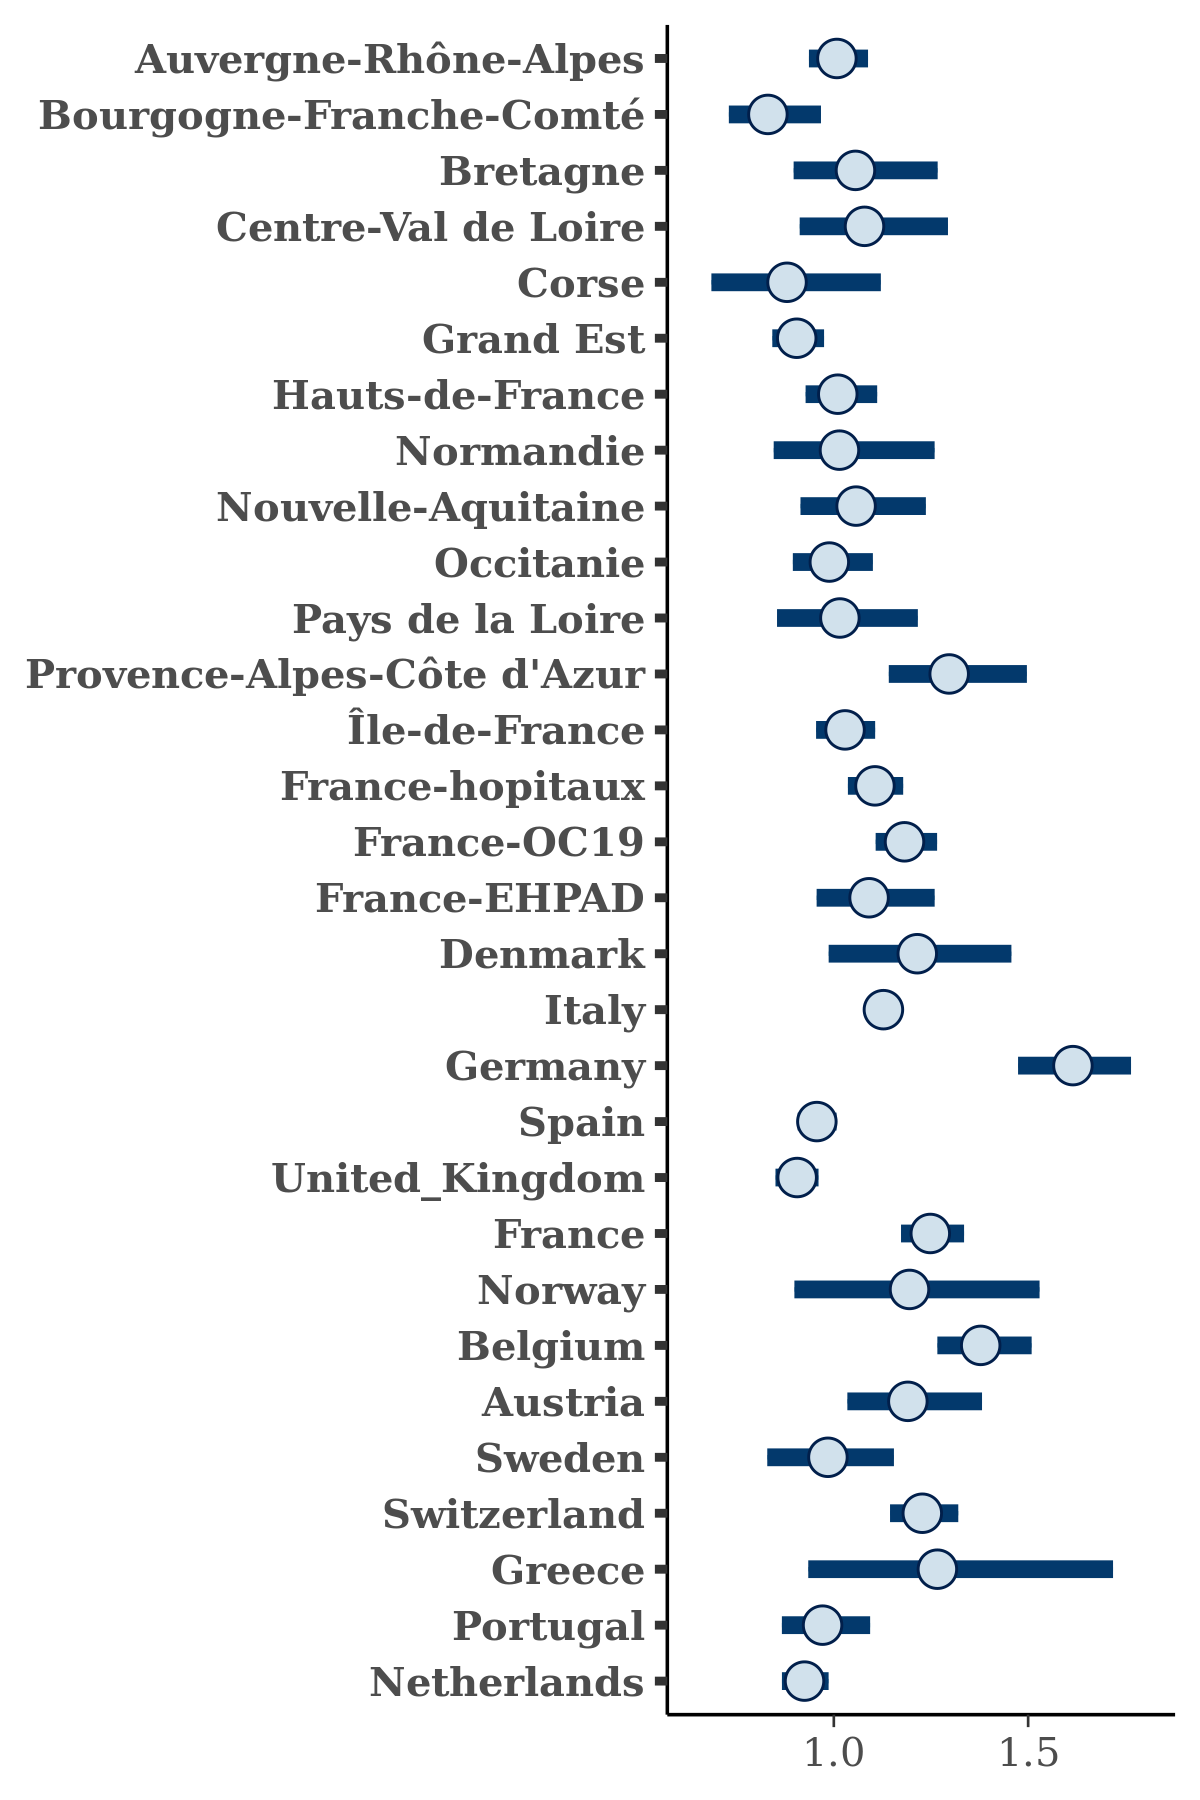

Data behind this chart, as committed beside it:
, Auvergne-Rhône-Alpes, Bourgogne-Franche-Comté, Bretagne, Centre-Val de Loire, Corse, Grand Est, Hauts-de-France, Normandie, Nouvelle-Aquitaine, Occitanie, Pays de la Loire, Provence-Alpes-Côte d'Azur, Île-de-France, France-hopitaux, France-OC19, France-EHPAD, Denmark, Italy, Germany, Spain, United_Kingdom, France, Norway
1, 1.027, 0.847, 0.9876, 1.034, 0.7461, 0.9011, 1.045, 0.9552, 1.149, 0.8692, 1.075, 1.273, 1.03, 1.141, 1.211, 1.026, 1.252, 1.128, 1.553, 0.9475, 0.9365, 1.285, 1.239
2, 0.9286, 0.934, 1.02, 1.037, 0.9578, 0.9836, 1.092, 1.172, 1.174, 1.035, 1.08, 1.303, 1.003, 1.078, 1.179, 1.158, 1.153, 1.118, 1.723, 1.005, 0.9065, 1.268, 1.361
3, 1.076, 0.981, 0.9192, 1.262, 0.8654, 0.9517, 1.062, 1.147, 0.9698, 0.8459, 1.034, 1.243, 1.021, 1.061, 1.143, 1.038, 1.097, 1.157, 1.715, 0.9864, 0.9531, 1.242, 1.627
4, 1.013, 0.7511, 1.149, 0.8122, 0.8334, 0.8484, 0.9461, 0.9789, 0.991, 0.9249, 0.7924, 1.204, 0.9357, 1.043, 1.202, 1.006, 1.511, 1.131, 1.514, 0.9739, 0.8749, 1.267, 0.9884
5, 0.9881, 0.7139, 1.215, 0.967, 0.9949, 0.8513, 0.972, 0.9002, 1.01, 0.9374, 0.9903, 1.234, 1.029, 0.9858, 1.085, 1.039, 1.201, 1.131, 1.465, 0.9225, 0.9008, 1.278, 0.9695
6, 0.9417, 0.8023, 1.033, 1.017, 0.9159, 0.885, 0.9035, 0.8421, 1.086, 0.9042, 0.9114, 1.337, 1.01, 1.068, 1.189, 1.049, 1.018, 1.118, 1.466, 0.9988, 0.9276, 1.181, 1.105
7, 0.9976, 0.7694, 0.9903, 0.8764, 0.765, 0.8777, 1.012, 1.043, 1.13, 0.9118, 0.9087, 1.331, 1.067, 1.084, 1.114, 1.095, 1.008, 1.099, 1.521, 0.9634, 0.8974, 1.222, 1.08
8, 1, 0.7667, 1.29, 1.021, 1.005, 0.9527, 1.117, 0.9577, 0.867, 0.9707, 1.113, 1.18, 1.092, 1.095, 1.155, 1.157, 1.095, 1.143, 1.503, 0.9672, 0.9296, 1.34, 0.905
9, 1.07, 0.8687, 1.099, 1.209, 0.7027, 0.9145, 1.085, 1.033, 0.9922, 0.9687, 1.018, 1.362, 1.065, 1.221, 1.23, 1.171, 1.171, 1.18, 1.917, 0.9408, 0.9132, 1.198, 1.601
10, 0.9891, 0.897, 0.9362, 1.114, 0.8023, 0.9174, 0.9868, 1.137, 1.251, 1.007, 1.022, 1.475, 0.9926, 1.125, 1.204, 1.037, 1.233, 1.126, 1.726, 0.9503, 0.8948, 1.268, 1.436
11, 1.014, 0.7376, 1.128, 0.9732, 1.075, 0.8979, 1.042, 0.9209, 0.9409, 1.005, 0.932, 1.224, 0.9892, 1.089, 1.184, 0.9697, 1.028, 1.115, 1.536, 0.9573, 0.9576, 1.167, 1.267
12, 1, 0.8098, 1.021, 0.9929, 0.8617, 0.8927, 1.012, 0.9319, 1.048, 0.9328, 1.188, 1.132, 1.012, 1.045, 1.108, 0.97, 1.18, 1.085, 1.555, 1.033, 0.8804, 1.223, 1.118
13, 1.041, 0.8772, 1.203, 1.275, 1.157, 0.9403, 1.076, 0.8622, 1.057, 0.987, 1.112, 1.106, 1.097, 1.148, 1.296, 1.195, 1.351, 1.155, 1.65, 0.8719, 0.9149, 1.379, 1.398
14, 1.04, 0.8429, 1.049, 1.235, 0.7989, 0.9015, 0.9923, 1.095, 1.125, 1.016, 1.013, 1.305, 1.125, 1.075, 1.21, 1.007, 1.216, 1.132, 1.675, 0.9414, 0.8716, 1.252, 1.223
15, 0.9687, 0.8053, 1.429, 1.032, 0.8091, 0.9392, 1, 1.168, 1.05, 0.9428, 1.166, 1.277, 0.9826, 1.093, 1.239, 1.088, 1.334, 1.099, 1.606, 0.9637, 0.94, 1.242, 1.106
16, 1.05, 0.909, 1.22, 1.093, 0.6825, 0.9084, 1.033, 1.392, 1.096, 0.9806, 1.173, 1.357, 1.042, 1.151, 1.218, 1.224, 1.326, 1.155, 1.731, 0.9732, 0.9352, 1.194, 1.1
17, 1.171, 0.9423, 1.062, 1.199, 1.057, 0.9181, 1.119, 1.342, 1.07, 1.054, 1.234, 1.641, 1.105, 1.22, 1.211, 1.04, 1.282, 1.149, 1.734, 0.9895, 0.9176, 1.281, 1.354
18, 1.106, 1.029, 1.031, 1.223, 1.086, 0.9369, 1.064, 1.387, 1.243, 1.012, 1.257, 1.292, 1.069, 1.084, 1.16, 1.108, 1.159, 1.105, 1.596, 0.9722, 0.9651, 1.282, 1.158
19, 1.014, 0.7509, 1.068, 1.076, 0.7187, 0.94, 1.065, 1.234, 1.14, 1.053, 1.189, 1.308, 1.052, 1.162, 1.169, 1.248, 1.314, 1.166, 1.735, 0.9647, 0.9543, 1.326, 1.569
20, 1.024, 1.026, 1.342, 1.106, 0.9244, 0.9192, 1.098, 1.332, 1.118, 0.9163, 1.22, 1.609, 1.133, 1.096, 1.267, 1.167, 1.089, 1.13, 1.722, 0.9662, 0.8738, 1.345, 1.17
21, 0.988, 0.838, 0.9201, 1.063, 0.8677, 0.9653, 0.9996, 0.8917, 1.007, 0.9552, 0.9592, 1.325, 0.9909, 1.031, 1.141, 1.021, 1.086, 1.125, 1.541, 1.009, 0.8965, 1.316, 0.9588
22, 0.9595, 0.8043, 1.052, 1.151, 0.8834, 0.8908, 0.9433, 0.7746, 0.9638, 1.037, 1.008, 1.254, 1.006, 1.061, 1.208, 1.271, 1.153, 1.075, 1.615, 0.9287, 0.8973, 1.197, 1.167
23, 0.9795, 0.8049, 1.249, 1.05, 0.8904, 0.8743, 1.059, 1.211, 1.161, 0.9662, 1.029, 1.412, 1.013, 1.115, 1.256, 0.9717, 1.122, 1.167, 1.548, 0.9382, 0.9258, 1.229, 1.247
24, 0.9619, 0.8222, 0.9791, 1.198, 0.9521, 0.9204, 0.9428, 0.9284, 0.9865, 0.938, 0.8875, 1.175, 1.101, 1.087, 1.161, 1.133, 1.114, 1.132, 1.639, 0.9328, 0.9277, 1.168, 1.007
25, 1.005, 0.8159, 1.087, 1.081, 0.855, 0.8763, 0.9853, 0.7918, 1.183, 1.015, 0.9466, 1.397, 0.9317, 1.093, 1.225, 1.249, 1.439, 1.113, 1.652, 0.9758, 0.8122, 1.253, 1.396
26, 1.024, 0.8199, 1.444, 1.13, 0.8337, 0.8997, 0.976, 1.13, 1.011, 0.9534, 1.249, 1.293, 1.067, 1.119, 1.239, 1.148, 1.358, 1.118, 1.568, 0.983, 0.937, 1.233, 1.335
27, 0.9965, 0.8172, 1.133, 0.8798, 0.6969, 0.9224, 1.02, 1.097, 1.013, 0.9024, 1.003, 1.244, 1.061, 1.084, 1.224, 1.126, 1.08, 1.138, 1.461, 0.943, 0.8883, 1.225, 0.9996
28, 1.02, 0.8889, 1.066, 1.105, 0.8919, 0.9738, 1.078, 0.7233, 1.115, 0.9259, 1.099, 1.33, 1.006, 1.172, 1.085, 1.067, 1.166, 1.103, 1.588, 0.8602, 0.9066, 1.21, 0.8529
29, 1.015, 0.7729, 1.024, 1.095, 0.651, 0.8646, 1.001, 0.9417, 1.17, 0.9308, 1.148, 1.288, 0.9705, 1.09, 1.156, 1.283, 1.433, 1.161, 1.558, 0.9479, 0.902, 1.245, 1.08
30, 0.9932, 0.8133, 1.038, 1.243, 0.6784, 0.8758, 1.003, 0.9842, 0.9036, 0.9283, 0.9017, 1.097, 1.017, 1.065, 1.227, 0.9952, 1.02, 1.13, 1.637, 0.96, 0.8643, 1.234, 1.363
31, 1.027, 0.8115, 1.042, 0.9847, 0.8873, 0.8985, 1.04, 0.9511, 1.075, 0.9598, 1.01, 1.2, 1.051, 1.114, 1.185, 1.025, 1.412, 1.132, 1.541, 0.9851, 0.9437, 1.29, 1.502
32, 1.068, 0.8584, 1.08, 1.103, 0.7912, 0.9047, 0.9775, 1.025, 1.032, 0.9835, 1.06, 1.44, 1.039, 1.154, 1.173, 1.116, 1.088, 1.152, 1.644, 0.9722, 0.9461, 1.281, 1.117
33, 1.104, 0.8684, 1.049, 1.042, 0.8806, 0.9301, 1.029, 1.061, 1.116, 1.021, 1.035, 1.253, 0.9846, 1.134, 1.179, 1.025, 1.273, 1.131, 1.46, 0.9771, 0.9144, 1.32, 1.341
34, 0.9873, 0.7164, 0.9177, 1.136, 0.875, 0.8962, 0.9208, 0.9698, 1.086, 0.9414, 0.9792, 1.272, 0.9557, 1.105, 1.17, 1.025, 1.322, 1.109, 1.711, 0.9442, 0.9449, 1.173, 1.346
35, 1.036, 1.057, 1.054, 1.041, 0.9734, 0.9269, 1.077, 1.228, 0.9952, 1.031, 1.312, 1.564, 1.101, 1.195, 1.249, 1.2, 1.695, 1.167, 1.648, 0.9571, 0.8919, 1.264, 1.147
36, 0.9271, 0.7148, 1.121, 0.9155, 1.119, 0.8752, 1.059, 0.9466, 1.046, 0.9326, 0.8839, 1.406, 1.03, 1.143, 1.154, 1.161, 1.276, 1.087, 1.699, 0.9602, 0.9237, 1.212, 1.104
37, 0.9641, 0.8249, 1.065, 1.216, 0.8841, 0.8977, 0.9839, 1.003, 1.011, 0.9815, 1.208, 1.207, 1.009, 1.092, 1.171, 0.9315, 1.406, 1.157, 1.549, 0.9454, 0.9197, 1.258, 1.554
38, 0.9855, 0.8447, 1.219, 1.024, 0.8229, 0.9263, 0.9999, 0.901, 0.9778, 1.018, 0.884, 1.324, 0.9988, 1.06, 1.122, 1.077, 0.919, 1.118, 1.678, 1.005, 0.9173, 1.214, 0.819
39, 1.053, 0.8266, 0.929, 0.9289, 0.7488, 0.9181, 1.014, 0.9092, 1.005, 1.101, 0.969, 1.231, 1.078, 1.136, 1.212, 1.07, 1.22, 1.124, 1.579, 0.9952, 0.9038, 1.315, 1.518
40, 1.042, 0.8925, 1.061, 1.154, 0.9103, 0.9228, 0.9363, 1.028, 1.034, 0.9665, 1.078, 1.315, 1.009, 1.124, 1.234, 1.005, 1.073, 1.117, 1.723, 0.9386, 0.8473, 1.222, 1.247
41, 1.109, 0.8467, 1.065, 1.239, 0.9235, 0.9401, 1.012, 1.059, 1.213, 0.9561, 1.216, 1.425, 1.032, 1.105, 1.193, 1.101, 1.155, 1.141, 1.626, 0.9649, 0.9176, 1.325, 1.309
42, 1.014, 0.9661, 1.146, 0.9593, 1.058, 0.8457, 1.169, 1.317, 1.048, 0.9655, 1.225, 1.269, 1.1, 1.177, 1.24, 1.241, 1.083, 1.143, 1.641, 0.9352, 0.9002, 1.373, 1.44
43, 1.048, 0.83, 1.066, 1.088, 0.8143, 0.9027, 0.9892, 1.044, 0.9941, 1.015, 0.8581, 1.175, 0.9788, 1.097, 1.211, 1.096, 1.431, 1.123, 1.514, 0.9438, 0.9028, 1.315, 0.7452
44, 0.9447, 0.7892, 1.043, 1.202, 0.6043, 0.892, 1.018, 0.9893, 1.003, 0.9874, 1.097, 1.255, 1.095, 1.11, 1.201, 1.179, 1.042, 1.109, 1.571, 1.016, 0.934, 1.262, 1.633
45, 1.014, 0.715, 0.8574, 1.143, 0.8863, 0.8643, 1.029, 0.8787, 1.005, 1.071, 1.159, 1.182, 1.057, 1.106, 1.151, 0.9678, 1.404, 1.099, 1.632, 0.9667, 0.9439, 1.199, 1.239
46, 1.089, 0.9096, 1.113, 1.078, 0.7895, 0.8945, 0.9861, 0.9909, 0.9822, 0.9742, 1.082, 1.23, 1.028, 1.032, 1.169, 1.138, 1.206, 1.112, 1.735, 0.919, 0.9005, 1.347, 1.19
47, 0.9766, 0.8548, 1.01, 0.9665, 1.026, 0.8922, 0.9972, 0.8131, 0.9051, 1.038, 1, 1.305, 1.028, 1.166, 1.261, 0.9444, 1.043, 1.154, 1.558, 0.9663, 0.9037, 1.229, 1.04
48, 0.9573, 0.7697, 1.036, 1.005, 0.863, 0.8273, 1.068, 0.8712, 1.018, 1.133, 0.8173, 1.181, 1.016, 1.082, 1.174, 1.064, 1.176, 1.106, 1.559, 1.002, 0.8861, 1.217, 1.001
49, 1.008, 0.7189, 1.034, 1.022, 0.9169, 0.8685, 0.9733, 1.062, 1.117, 0.9377, 1.036, 1.48, 1.034, 1.118, 1.237, 1.149, 0.9712, 1.173, 1.72, 1.019, 0.94, 1.237, 1.012
50, 1.123, 0.8447, 1.052, 1.208, 0.7494, 0.876, 0.9122, 0.9157, 0.9036, 0.962, 1.118, 1.305, 0.9874, 1.106, 1.14, 0.9667, 1.421, 1.111, 1.703, 0.9396, 0.9407, 1.266, 0.9668
51, 1.048, 0.7562, 0.9953, 1.202, 1.025, 0.853, 0.9647, 0.8684, 1.082, 0.9131, 0.9636, 1.166, 1.003, 1.102, 1.163, 0.9458, 1.419, 1.108, 1.682, 0.9951, 0.8741, 1.327, 1.364
52, 1.026, 0.7894, 1.061, 1.122, 0.8589, 0.8832, 0.9997, 1.153, 1.083, 1.019, 0.945, 1.203, 1.018, 1.064, 1.15, 0.9649, 1.458, 1.102, 1.607, 0.9933, 0.8717, 1.301, 1.171
53, 1.005, 0.7885, 1.157, 1.228, 0.9218, 0.8796, 1.095, 1.012, 0.8955, 1.001, 0.8192, 1.299, 1.115, 1.076, 1.125, 1.126, 1.132, 1.152, 1.661, 0.9507, 0.9257, 1.293, 1.264
54, 1.037, 0.8275, 0.8405, 1.223, 0.8675, 0.9342, 0.9657, 1.073, 1.057, 1.016, 1.224, 1.33, 0.9702, 1.132, 1.213, 0.9883, 1.348, 1.127, 1.656, 0.9542, 0.9241, 1.25, 1.175
55, 0.926, 0.7116, 0.9048, 1.091, 0.8445, 0.8744, 0.9529, 0.8602, 1.002, 0.8882, 0.9864, 1.128, 1.008, 1.059, 1.101, 1.154, 1.421, 1.098, 1.718, 0.9195, 0.8913, 1.183, 1.345
56, 0.9717, 0.9378, 1.185, 1.141, 0.9243, 0.9356, 1.11, 1.038, 1.006, 1.052, 1.223, 1.371, 1.038, 1.072, 1.231, 1.178, 1.118, 1.153, 1.575, 1.041, 0.9376, 1.26, 1.223
57, 1.004, 0.8912, 1.256, 0.9993, 0.8345, 0.874, 1.004, 0.9907, 0.906, 1.046, 0.9329, 1.35, 1.051, 1.157, 1.09, 0.9479, 0.9592, 1.108, 1.481, 0.9452, 0.8519, 1.159, 1.011
58, 1.015, 0.9968, 1.035, 1.176, 0.8256, 0.9414, 0.9469, 0.9019, 1, 0.9983, 0.9467, 1.356, 1.014, 1.113, 1.283, 1.05, 1.081, 1.132, 1.567, 1.007, 0.9199, 1.361, 1.352
59, 1.027, 0.9656, 0.9633, 1.096, 0.9551, 0.9448, 1.069, 0.8968, 0.9896, 0.939, 0.9465, 1.325, 1.057, 1.134, 1.191, 1.273, 1.165, 1.128, 1.467, 0.962, 0.947, 1.281, 0.8946
60, 0.9399, 0.7709, 0.9835, 1.103, 0.8485, 0.9157, 1.05, 0.9513, 1.041, 0.9779, 0.9803, 1.528, 1.08, 1.136, 1.103, 1.054, 1.413, 1.098, 1.563, 0.8954, 0.8942, 1.234, 1.311
... 1,940 more rows
